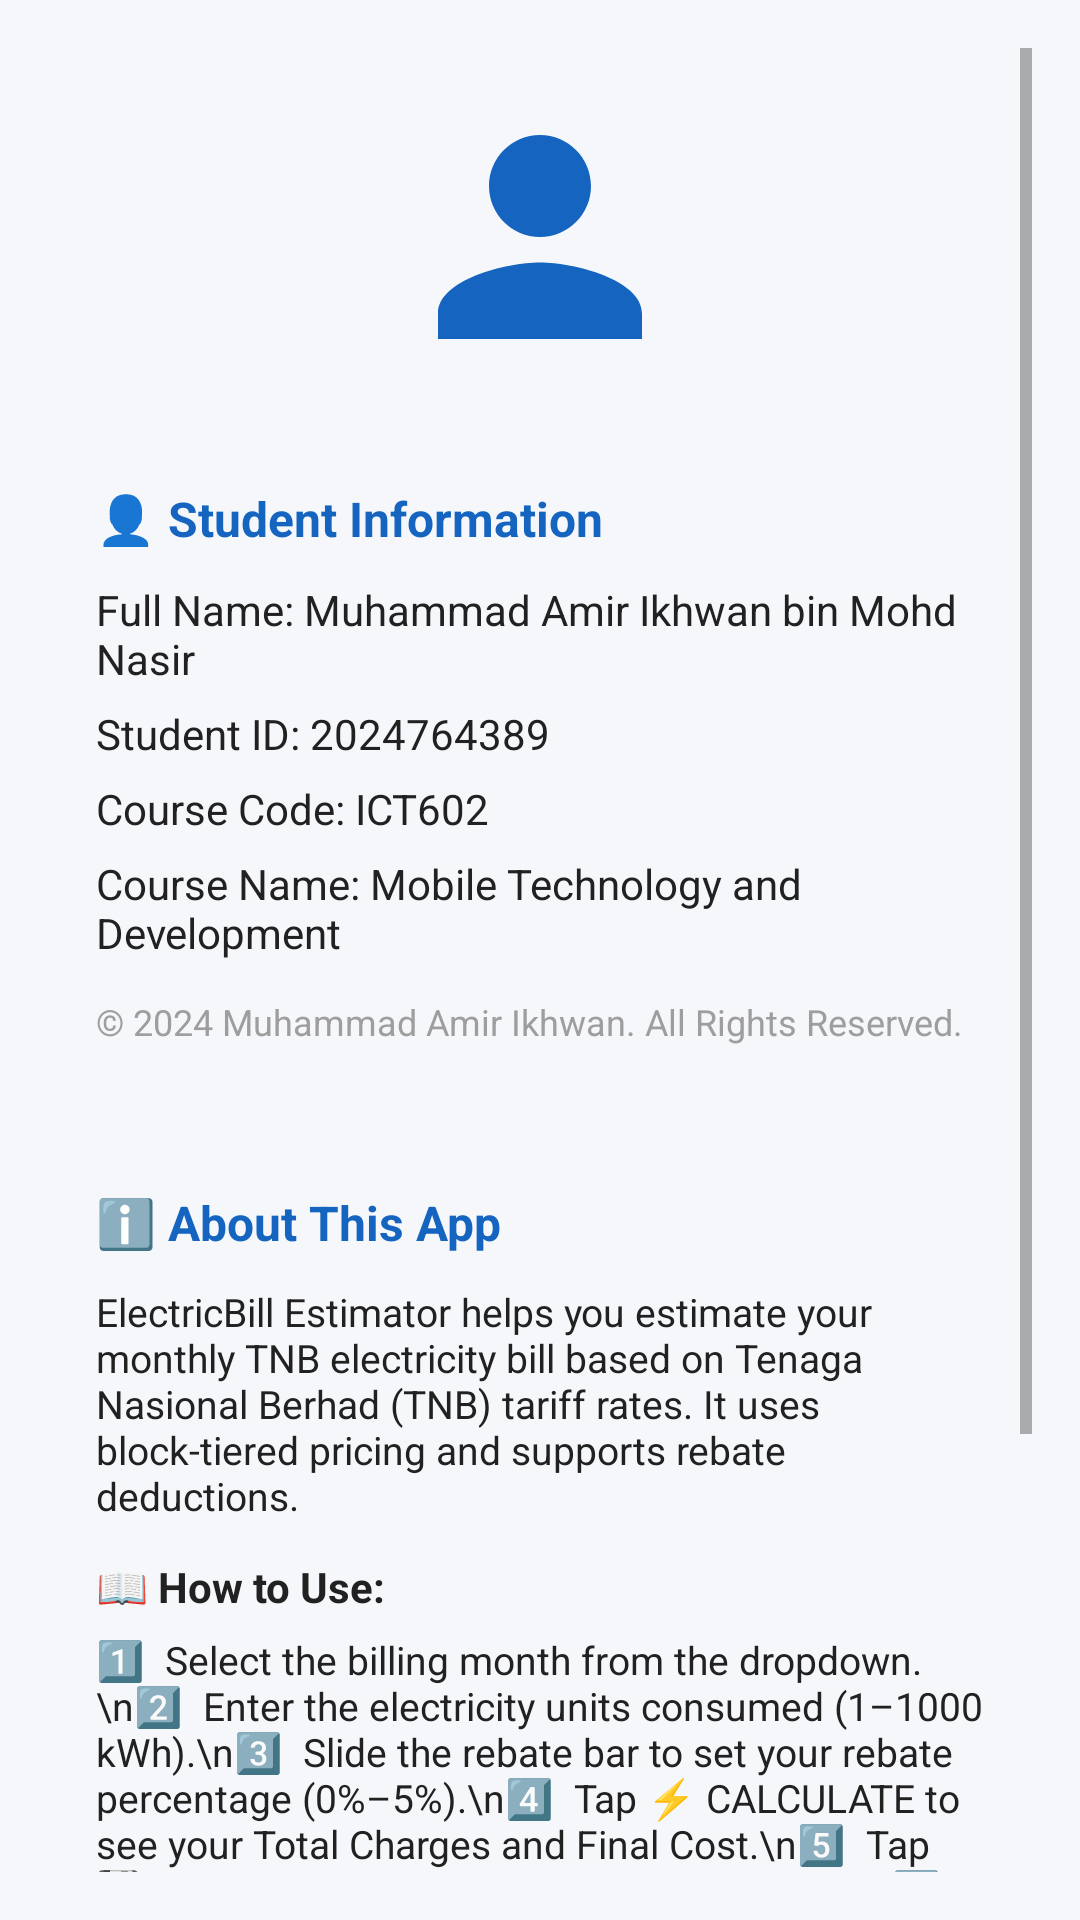

Android layout source for this screen:
<!-- AndroidManifest.xml: application theme Theme.ElectricBill -->
<!-- res/layout/activity_about.xml -->
<?xml version="1.0" encoding="utf-8"?>
<ScrollView xmlns:android="http://schemas.android.com/apk/res/android"
    android:layout_width="match_parent"
    android:layout_height="match_parent"
    android:background="@color/bg_light"
    android:padding="16dp">

    <LinearLayout
        android:layout_width="match_parent"
        android:layout_height="wrap_content"
        android:orientation="vertical"
        android:gravity="center_horizontal">

        
        <ImageView
            android:id="@+id/imgProfile"
            android:layout_width="110dp"
            android:layout_height="110dp"
            android:layout_marginTop="8dp"
            android:layout_marginBottom="12dp"
            android:src="@drawable/ic_profile"
            android:contentDescription="Profile picture"
            android:background="@drawable/circle_bg"
            android:padding="4dp"/>

        
        <LinearLayout
            android:layout_width="match_parent"
            android:layout_height="wrap_content"
            android:orientation="vertical"
            android:background="@drawable/card_bg"
            android:padding="16dp"
            android:layout_marginBottom="16dp">

            <TextView android:layout_width="wrap_content" android:layout_height="wrap_content"
                android:text="👤 Student Information"
                android:textSize="16sp" android:textStyle="bold"
                android:textColor="@color/primary" android:layout_marginBottom="10dp"/>

            <TextView android:layout_width="wrap_content" android:layout_height="wrap_content"
                android:text="Full Name: Muhammad Amir Ikhwan bin Mohd Nasir"
                android:textSize="14sp" android:textColor="@color/label_text"
                android:layout_marginBottom="6dp"/>
            <TextView android:layout_width="wrap_content" android:layout_height="wrap_content"
                android:text="Student ID: 2024764389"
                android:textSize="14sp" android:textColor="@color/label_text"
                android:layout_marginBottom="6dp"/>
            <TextView android:layout_width="wrap_content" android:layout_height="wrap_content"
                android:text="Course Code: ICT602"
                android:textSize="14sp" android:textColor="@color/label_text"
                android:layout_marginBottom="6dp"/>
            <TextView android:layout_width="wrap_content" android:layout_height="wrap_content"
                android:text="Course Name: Mobile Technology and Development"
                android:textSize="14sp" android:textColor="@color/label_text"
                android:layout_marginBottom="6dp"/>
            <TextView android:layout_width="wrap_content" android:layout_height="wrap_content"
                android:text="© 2024 Muhammad Amir Ikhwan. All Rights Reserved."
                android:textSize="12sp" android:textColor="@color/hint_text"
                android:layout_marginTop="6dp"/>
        </LinearLayout>

        
        <LinearLayout
            android:layout_width="match_parent"
            android:layout_height="wrap_content"
            android:orientation="vertical"
            android:background="@drawable/card_bg"
            android:padding="16dp"
            android:layout_marginBottom="16dp">

            <TextView android:layout_width="wrap_content" android:layout_height="wrap_content"
                android:text="ℹ️ About This App"
                android:textSize="16sp" android:textStyle="bold"
                android:textColor="@color/primary" android:layout_marginBottom="10dp"/>

            <TextView android:layout_width="wrap_content" android:layout_height="wrap_content"
                android:text="ElectricBill Estimator helps you estimate your monthly TNB electricity bill based on Tenaga Nasional Berhad (TNB) tariff rates. It uses block-tiered pricing and supports rebate deductions."
                android:textSize="13sp" android:textColor="@color/label_text"
                android:layout_marginBottom="12dp"/>

            <TextView android:layout_width="wrap_content" android:layout_height="wrap_content"
                android:text="📖 How to Use:"
                android:textSize="14sp" android:textStyle="bold"
                android:textColor="@color/label_text" android:layout_marginBottom="6dp"/>
            <TextView android:layout_width="wrap_content" android:layout_height="wrap_content"
                android:text="1️⃣  Select the billing month from the dropdown.\n2️⃣  Enter the electricity units consumed (1–1000 kWh).\n3️⃣  Slide the rebate bar to set your rebate percentage (0%–5%).\n4️⃣  Tap ⚡ CALCULATE to see your Total Charges and Final Cost.\n5️⃣  Tap 💾 Save to store the record in the database.\n6️⃣  Tap 📋 History from the menu to view all saved bills.\n7️⃣  Tap any record in History to view, edit, or delete it."
                android:textSize="13sp" android:textColor="@color/label_text"/>
        </LinearLayout>

        
        <LinearLayout
            android:layout_width="match_parent"
            android:layout_height="wrap_content"
            android:orientation="vertical"
            android:background="@drawable/card_bg"
            android:padding="16dp"
            android:layout_marginBottom="16dp">

            <TextView android:layout_width="wrap_content" android:layout_height="wrap_content"
                android:text="🔗 Application Website"
                android:textSize="16sp" android:textStyle="bold"
                android:textColor="@color/primary" android:layout_marginBottom="10dp"/>

            <TextView
                android:id="@+id/tvGithubUrl"
                android:layout_width="wrap_content"
                android:layout_height="wrap_content"
                android:text="github.com/YOUR_USERNAME/ElectricBillApp"
                android:textColor="@color/link_color"
                android:textSize="14sp"
                android:textStyle="bold"
                android:paddingTop="4dp"
                android:paddingBottom="4dp"
                android:clickable="true"
                android:focusable="true"
                android:background="?android:attr/selectableItemBackground"/>

            <TextView android:layout_width="wrap_content" android:layout_height="wrap_content"
                android:text="(Tap link to open in browser)"
                android:textSize="11sp" android:textColor="@color/hint_text"
                android:layout_marginTop="4dp"/>
        </LinearLayout>

    </LinearLayout>
</ScrollView>
<!-- resources referenced by this layout -->
<resources>
  <color name="bg_light">#F5F7FA</color>
  <color name="hint_text">#9E9E9E</color>
  <color name="label_text">#212121</color>
  <color name="link_color">#1565C0</color>
  <color name="primary">#1565C0</color>
  <!-- drawable ic_profile (drawable) -->
  <vector xmlns:android="http://schemas.android.com/apk/res/android"
      android:width="110dp"
      android:height="110dp"
      android:viewportWidth="24"
      android:viewportHeight="24"
      android:tint="@color/primary">
      <path
          android:fillColor="@android:color/white"
          android:pathData="M12,12c2.21,0 4,-1.79 4,-4s-1.79,-4 -4,-4 -4,1.79 -4,4 1.79,4 4,4zM12,14c-2.67,0 -8,1.34 -8,4v2h16v-2c0,-2.66 -5.33,-4 -8,-4z"/>
  </vector>
  <style name="Theme.ElectricBill" parent="Theme.MaterialComponents.DayNight.DarkActionBar">
          <item name="colorPrimary">@color/primary</item>
          <item name="colorPrimaryDark">@color/primary_dark</item>
          <item name="colorAccent">@color/success</item>
          <item name="android:windowBackground">@color/bg_light</item>
      </style>
  <color name="primary_dark">#003c8f</color>
  <color name="success">#2E7D32</color>
</resources>
